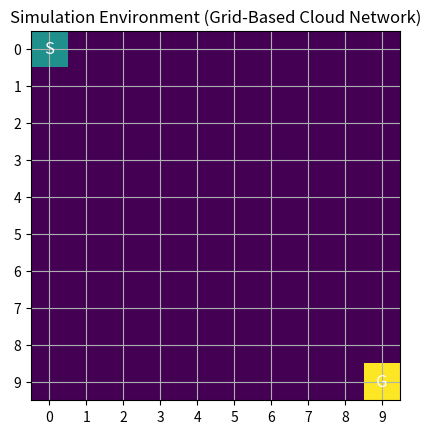
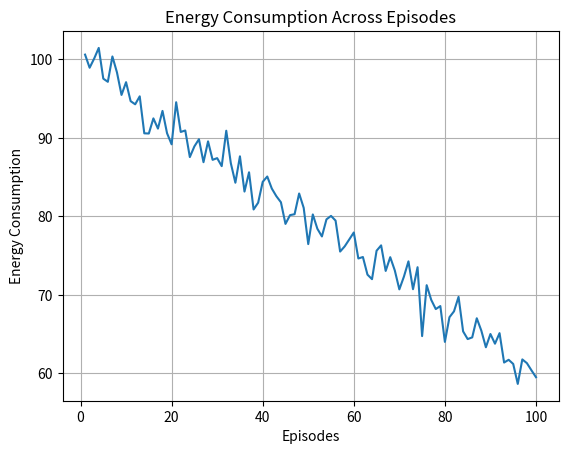
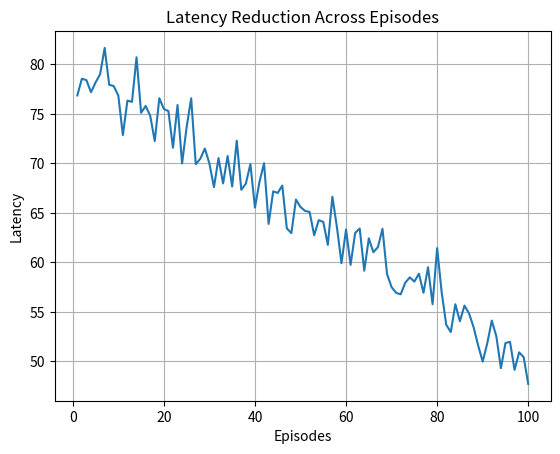
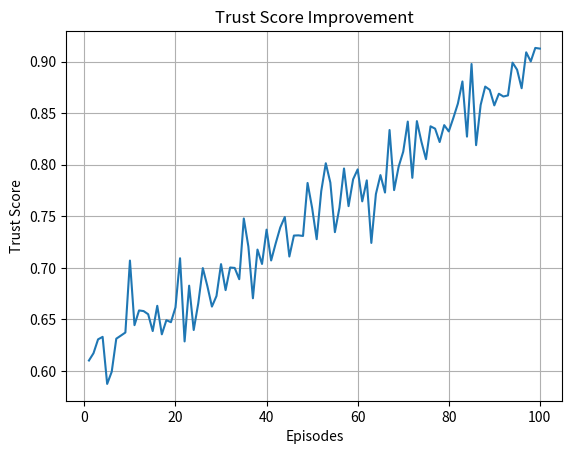
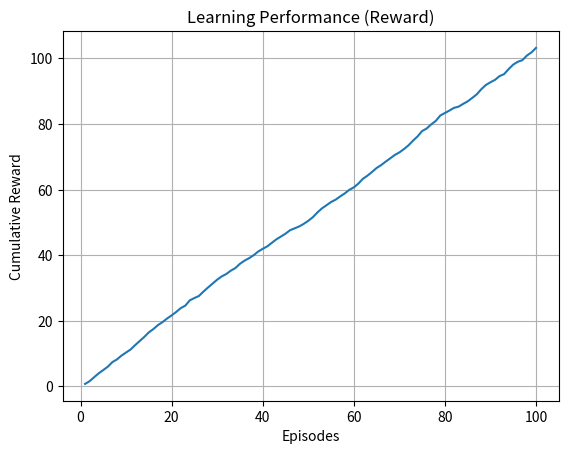
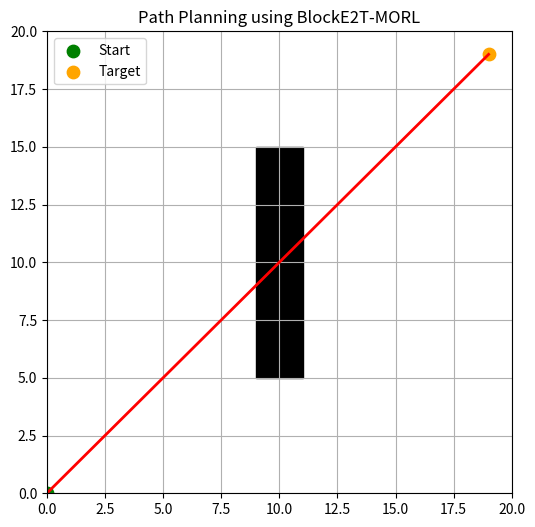
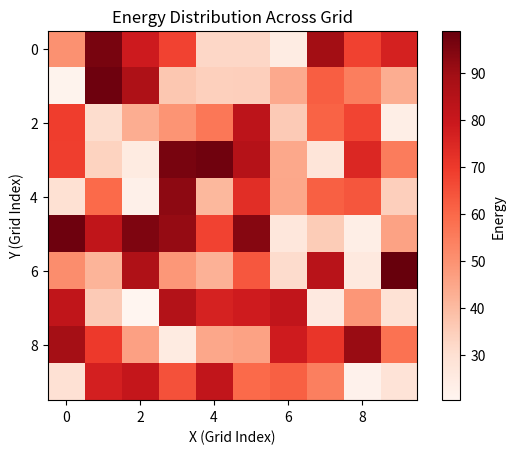
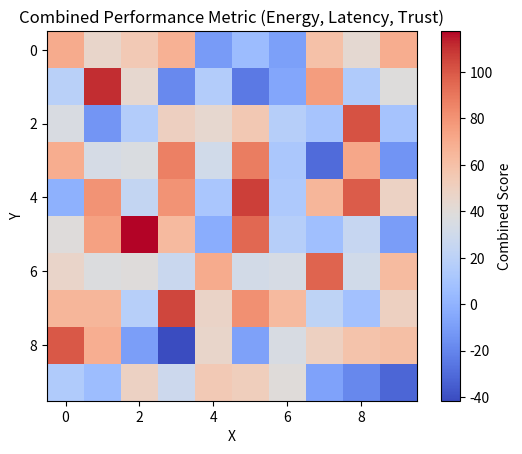
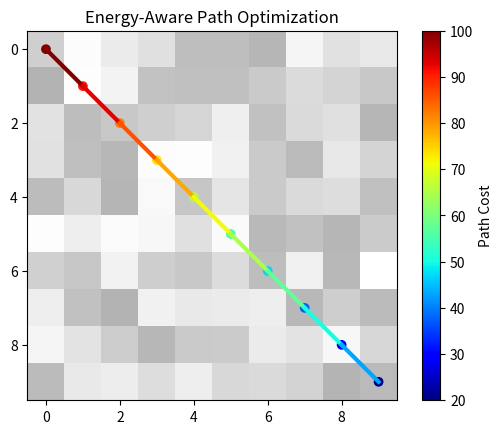
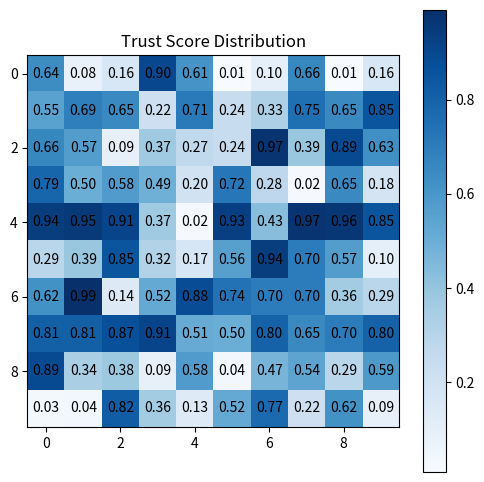
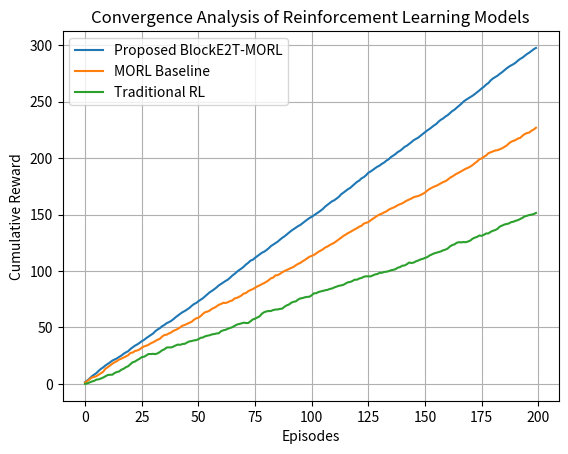
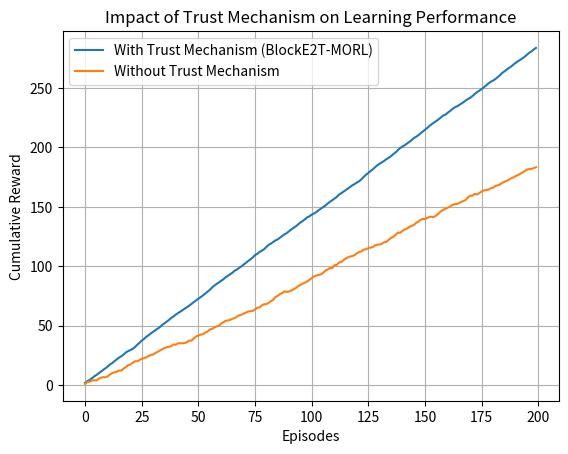
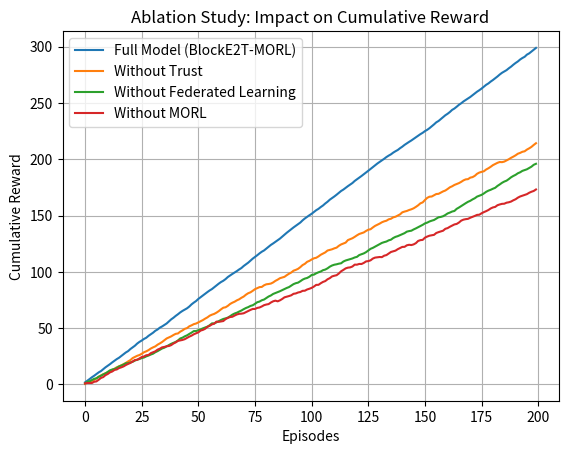
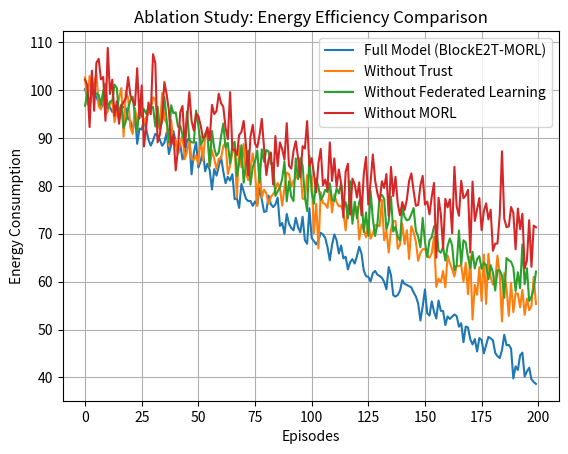
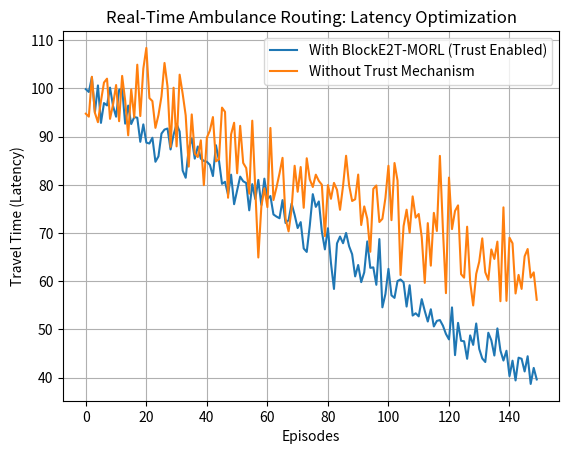
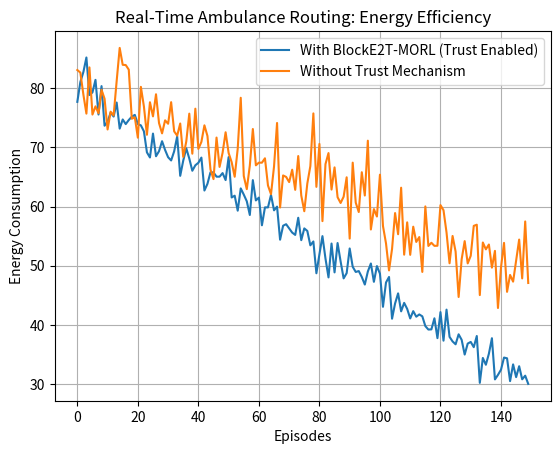

Source code (Python) for these figures, in order:
# -*- coding: utf-8 -*-
"""BlockE2T-MORL.ipynb

Automatically generated by Colab.

Original file is located at
    https://colab.research.google.com/drive/1na4fCKFWDUv5yjZgzj65X8MyK26AkZi3
"""

import numpy as np
import matplotlib.pyplot as plt

GRID_SIZE = 10
start = (0, 0)
goal = (9, 9)

grid = np.zeros((GRID_SIZE, GRID_SIZE))

# Mark start and goal
grid[start] = 1
grid[goal] = 2

plt.figure()
plt.imshow(grid)

# Annotate Start and Goal
plt.text(start[1], start[0], 'S', ha='center', va='center', color='white', fontsize=12)
plt.text(goal[1], goal[0], 'G', ha='center', va='center', color='white', fontsize=12)

plt.title("Simulation Environment (Grid-Based Cloud Network)")
plt.xticks(range(GRID_SIZE))
plt.yticks(range(GRID_SIZE))
plt.grid(True)
plt.show()

import numpy as np
import matplotlib.pyplot as plt

np.random.seed(42)
episodes = np.arange(1, 101)

energy = 100 - 0.4 * episodes + np.random.normal(0, 2, 100)

plt.figure()
plt.plot(episodes, energy)
plt.xlabel("Episodes")
plt.ylabel("Energy Consumption")
plt.title("Energy Consumption Across Episodes")
plt.grid()
plt.show()

latency = 80 - 0.3 * episodes + np.random.normal(0, 2, 100)

plt.figure()
plt.plot(episodes, latency)
plt.xlabel("Episodes")
plt.ylabel("Latency")
plt.title("Latency Reduction Across Episodes")
plt.grid()
plt.show()

trust = np.clip(0.6 + 0.003 * episodes + np.random.normal(0, 0.02, 100), 0, 1)

plt.figure()
plt.plot(episodes, trust)
plt.xlabel("Episodes")
plt.ylabel("Trust Score")
plt.title("Trust Score Improvement")
plt.grid()
plt.show()

reward = np.cumsum(np.random.normal(1, 0.3, 100))

plt.figure()
plt.plot(episodes, reward)
plt.xlabel("Episodes")
plt.ylabel("Cumulative Reward")
plt.title("Learning Performance (Reward)")
plt.grid()
plt.show()

import numpy as np
import matplotlib.pyplot as plt

np.random.seed(42)

# Grid size
size = 20

# Start and Goal
start = np.array([0, 0])
goal = np.array([19, 19])

# Random tree nodes (like RRT)
nodes = [start]
edges = []

for _ in range(300):
    rand = np.random.randint(0, size, 2)
    nearest = min(nodes, key=lambda n: np.linalg.norm(n - rand))

    direction = rand - nearest
    step = direction / (np.linalg.norm(direction) + 1e-6)
    new_node = nearest + step
    new_node = np.clip(new_node.astype(int), 0, size-1)

    nodes.append(new_node)
    edges.append((nearest, new_node))

# Generate path (simulated optimal path)
path = [start]
current = start.copy()

while np.linalg.norm(current - goal) > 2:
    direction = goal - current
    step = direction / (np.linalg.norm(direction) + 1e-6)
    current = current + step * 2
    current = np.clip(current.astype(int), 0, size-1)
    path.append(current)

path.append(goal)

# Plot
plt.figure(figsize=(6,6))

# Draw tree
for e in edges:
    x = [e[0][0], e[1][0]]
    y = [e[0][1], e[1][1]]
    plt.plot(x, y, color='blue', linewidth=0.5)

# Draw obstacle
plt.fill([9,11,11,9], [5,5,15,15], color='black')

# Draw path
path = np.array(path)
plt.plot(path[:,0], path[:,1], color='red', linewidth=2)

# Start & Goal
plt.scatter(start[0], start[1], color='green', s=80, label='Start')
plt.scatter(goal[0], goal[1], color='orange', s=80, label='Target')

plt.legend()
plt.title("Path Planning using BlockE2T-MORL")
plt.grid()
plt.xlim(0, size)
plt.ylim(0, size)
plt.show()

import numpy as np
import matplotlib.pyplot as plt

np.random.seed(42)

# Create grid (like your environment)
size = 10

# Simulated metrics
energy_map = np.random.uniform(20, 100, (size, size))
latency_map = np.random.uniform(10, 80, (size, size))
trust_map = np.random.uniform(0, 1, (size, size))

# Plot Energy Heatmap
plt.figure()
plt.imshow(energy_map, cmap='Reds')
plt.colorbar(label="Energy")
plt.title("Energy Distribution Across Grid")
plt.xlabel("X (Grid Index)")
plt.ylabel("Y (Grid Index)")
plt.show()

combined = energy_map - latency_map + trust_map*50

plt.figure()
plt.imshow(combined, cmap='coolwarm')
plt.colorbar(label="Combined Score")
plt.title("Combined Performance Metric (Energy, Latency, Trust)")
plt.xlabel("X")
plt.ylabel("Y")
plt.show()

path = [(0,0),(1,1),(2,2),(3,3),(4,4),(5,5),(6,6),(7,7),(8,8),(9,9)]
path = np.array(path)

# Simulated cost along path
cost = np.linspace(100, 20, len(path))

plt.figure()
plt.imshow(energy_map, cmap='gray', alpha=0.3)

for i in range(len(path)-1):
    plt.plot(path[i:i+2,0], path[i:i+2,1],
             color=plt.cm.jet(cost[i]/100), linewidth=3)

plt.scatter(path[:,0], path[:,1], c=cost, cmap='jet')
plt.colorbar(label="Path Cost")

plt.title("Energy-Aware Path Optimization")
plt.show()

grid = np.round(trust_map, 2)

plt.figure(figsize=(6,6))
plt.imshow(grid, cmap='Blues')

for i in range(size):
    for j in range(size):
        plt.text(j, i, f"{grid[i,j]:.2f}",
                 ha='center', va='center', color='black')

plt.title("Trust Score Distribution")
plt.colorbar()
plt.show()

import numpy as np
import matplotlib.pyplot as plt

# Episodes
episodes = 200

# Simulated reward trends
np.random.seed(42)

# Proposed model (fast convergence, high reward)
proposed = np.cumsum(np.random.normal(1.5, 0.3, episodes))

# MORL baseline (moderate)
morl = np.cumsum(np.random.normal(1.1, 0.4, episodes))

# Traditional RL (slow, unstable)
rl = np.cumsum(np.random.normal(0.8, 0.5, episodes))

# Plot
plt.figure()
plt.plot(proposed, label='Proposed BlockE2T-MORL')
plt.plot(morl, label='MORL Baseline')
plt.plot(rl, label='Traditional RL')

plt.xlabel('Episodes')
plt.ylabel('Cumulative Reward')
plt.title('Convergence Analysis of Reinforcement Learning Models')
plt.legend()
plt.grid()

plt.show()

import numpy as np
import matplotlib.pyplot as plt

# Episodes
episodes = 200
np.random.seed(10)

# With Trust Mechanism (stable + high reward)
trust_model = np.cumsum(np.random.normal(1.4, 0.25, episodes))

# Without Trust (unstable due to malicious agents)
no_trust_model = np.cumsum(np.random.normal(0.9, 0.6, episodes))

# Plot
plt.figure()
plt.plot(trust_model, label='With Trust Mechanism (BlockE2T-MORL)')
plt.plot(no_trust_model, label='Without Trust Mechanism')

plt.xlabel('Episodes')
plt.ylabel('Cumulative Reward')
plt.title('Impact of Trust Mechanism on Learning Performance')
plt.legend()
plt.grid()

plt.show()

import numpy as np
import matplotlib.pyplot as plt

episodes = 200
np.random.seed(7)

# Full Model (Best performance)
full_model = np.cumsum(np.random.normal(1.5, 0.2, episodes))

# Without Blockchain Trust
no_trust = np.cumsum(np.random.normal(1.1, 0.4, episodes))

# Without Federated Learning
no_fl = np.cumsum(np.random.normal(1.0, 0.35, episodes))

# Without MORL (single objective RL)
no_morl = np.cumsum(np.random.normal(0.9, 0.5, episodes))


# -------- Graph 1: Cumulative Reward --------
plt.figure()
plt.plot(full_model, label='Full Model (BlockE2T-MORL)')
plt.plot(no_trust, label='Without Trust')
plt.plot(no_fl, label='Without Federated Learning')
plt.plot(no_morl, label='Without MORL')

plt.xlabel('Episodes')
plt.ylabel('Cumulative Reward')
plt.title('Ablation Study: Impact on Cumulative Reward')
plt.legend()
plt.grid()
plt.show()


# -------- Graph 2: Energy Consumption --------
# Simulated decreasing energy trends
energy_full = np.linspace(100, 40, episodes) + np.random.normal(0, 2, episodes)
energy_no_trust = np.linspace(100, 55, episodes) + np.random.normal(0, 3, episodes)
energy_no_fl = np.linspace(100, 60, episodes) + np.random.normal(0, 3, episodes)
energy_no_morl = np.linspace(100, 70, episodes) + np.random.normal(0, 4, episodes)

plt.figure()
plt.plot(energy_full, label='Full Model (BlockE2T-MORL)')
plt.plot(energy_no_trust, label='Without Trust')
plt.plot(energy_no_fl, label='Without Federated Learning')
plt.plot(energy_no_morl, label='Without MORL')

plt.xlabel('Episodes')
plt.ylabel('Energy Consumption')
plt.title('Ablation Study: Energy Efficiency Comparison')
plt.legend()
plt.grid()
plt.show()

import numpy as np
import matplotlib.pyplot as plt

episodes = 150
np.random.seed(21)

# With BlockE2T-MORL (safe + efficient routing)
time_trust = np.linspace(100, 40, episodes) + np.random.normal(0, 3, episodes)
energy_trust = np.linspace(80, 30, episodes) + np.random.normal(0, 2, episodes)

# Without Trust (wrong routes due to unreliable data)
time_no_trust = np.linspace(100, 60, episodes) + np.random.normal(0, 6, episodes)
energy_no_trust = np.linspace(80, 50, episodes) + np.random.normal(0, 4, episodes)

# Plot Time Comparison
plt.figure()
plt.plot(time_trust, label='With BlockE2T-MORL (Trust Enabled)')
plt.plot(time_no_trust, label='Without Trust Mechanism')

plt.xlabel('Episodes')
plt.ylabel('Travel Time (Latency)')
plt.title('Real-Time Ambulance Routing: Latency Optimization')
plt.legend()
plt.grid()
plt.show()

# Plot Energy Comparison
plt.figure()
plt.plot(energy_trust, label='With BlockE2T-MORL (Trust Enabled)')
plt.plot(energy_no_trust, label='Without Trust Mechanism')

plt.xlabel('Episodes')
plt.ylabel('Energy Consumption')
plt.title('Real-Time Ambulance Routing: Energy Efficiency')
plt.legend()
plt.grid()
plt.show()
